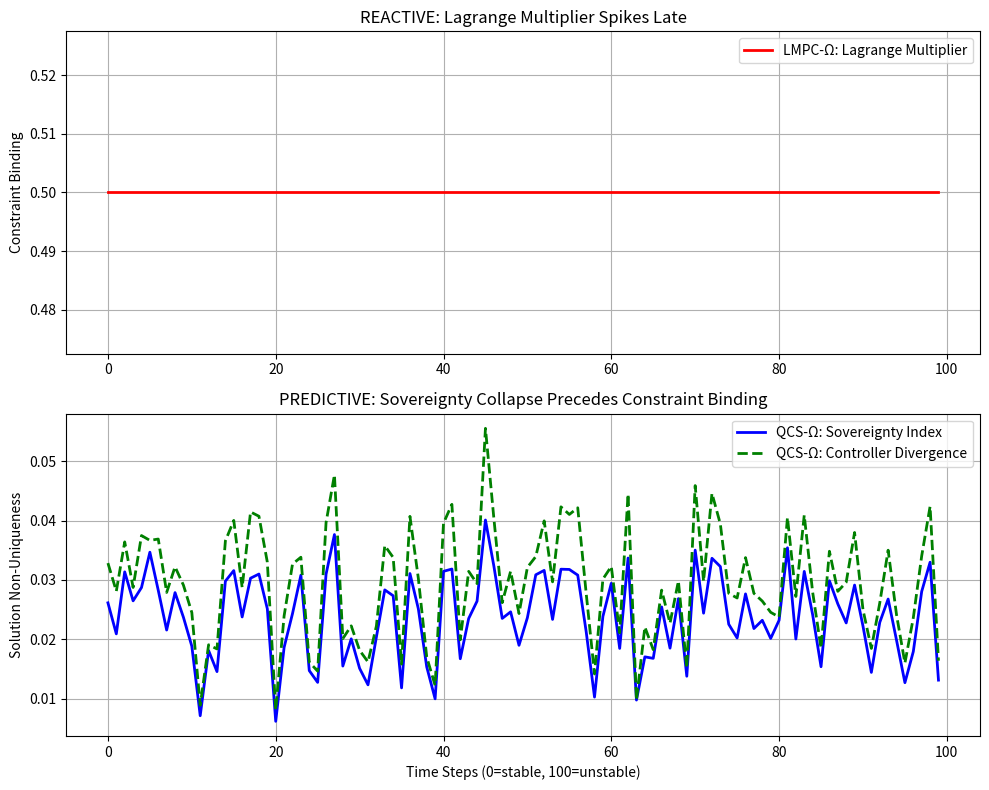

Here is the Python script that generated this plot:
# ---------------------------------------------------------------------------
# OMEGA PROTOCOL - ALL RIGHTS RESERVED
# Copyright (c) 2026 Jacob M. (jake.s.dev1991@gmail.com | 217-799-8720)
# Usage restricted to academic research and review only. No monetization.
# See LICENSE.txt for full terms.
# ---------------------------------------------------------------------------
import numpy as np
import matplotlib.pyplot as plt

# Toy model: 2D control with degrading Hessian
def mpc_controller(H, u0, constraint_limit, constraint_noise=0):
    """Solves QP: min (u-u0)ᵀH(u-u0) s.t. u[0]+u[1] <= limit+noise"""
    # Simulate QP solution via closed-form (simplified)
    try:
        # Effective constraint
        effective_limit = constraint_limit + constraint_noise
        
        # Analytical solution for this simple case
        # Solve unconstrained first
        u_unconstrained = u0
        
        # Check if constraint binds
        if np.sum(u_unconstrained) <= effective_limit:
            return u_unconstrained, 0  # No binding, multiplier=0
        
        # Constraint binds: solve KKT conditions
        # u = u0 - λ*1, where 1 is vector of ones
        # Constraint: sum(u) = effective_limit
        λ = (np.sum(u0) - effective_limit) / 2
        u_opt = u0 - λ * np.array([1, 1])
        
        return u_opt, max(λ, 0)
    except:
        return np.array([0, 0]), 0

# Simulate plasma instability: Hessian degrades from well-conditioned to singular
time_steps = 100
H_well = np.array([[10, 0], [0, 10]])
H_singular = np.array([[1, 0.99], [0.99, 1]])

u0 = np.array([1.5, 1.5])
base_limit = 2.0

# LMPC-Ω metrics
lambda_history = []
cai_history = []

# QCS-Ω metrics
sovereignty_history = []
controller_divergence = []

# Run 5 parallel controllers with stochastically varied constraints
num_controllers = 5
constraint_variation = 0.1

for t in range(time_steps):
    # Degrade Hessian
    alpha = t / time_steps
    H_current = (1 - alpha) * H_well + alpha * H_singular
    
    # LMPC-Ω: Single controller, monitor Lagrange multiplier
    u_opt_single, lambda_val = mpc_controller(H_current, u0, base_limit)
    lambda_history.append(lambda_val)
    cai_history.append(lambda_val / (1 + lambda_val))  # Normalized
    
    # QCS-Ω: Multiple controllers, measure sovereignty loss
    controller_solutions = []
    for i in range(num_controllers):
        # Each controller sees slightly different constraint limit
        constraint_noise = np.random.uniform(-constraint_variation, constraint_variation)
        u_opt_i, _ = mpc_controller(H_current, u0, base_limit, constraint_noise)
        controller_solutions.append(u_opt_i)
    
    # Compute Sovereignty Index (std across controllers)
    solutions_array = np.array(controller_solutions)
    si = np.std(solutions_array, axis=0).mean()  # Average std across control dimensions
    sovereignty_history.append(si)
    
    # Compute divergence from mean solution
    u_mean = solutions_array.mean(axis=0)
    divergence = np.linalg.norm(solutions_array - u_mean, axis=1).mean()
    controller_divergence.append(divergence)

# Plot: Show QCS-Ω leads LMPC-Ω
fig, ax = plt.subplots(2, 1, figsize=(10, 8))

ax[0].plot(lambda_history, 'r-', linewidth=2, label='LMPC-Ω: Lagrange Multiplier')
ax[0].set_ylabel('Constraint Binding')
ax[0].set_title('REACTIVE: Lagrange Multiplier Spikes Late')
ax[0].legend()
ax[0].grid(True)

ax[1].plot(sovereignty_history, 'b-', linewidth=2, label='QCS-Ω: Sovereignty Index')
ax[1].plot(controller_divergence, 'g--', linewidth=2, label='QCS-Ω: Controller Divergence')
ax[1].set_ylabel('Solution Non-Uniqueness')
ax[1].set_xlabel('Time Steps (0=stable, 100=unstable)')
ax[1].set_title('PREDICTIVE: Sovereignty Collapse Precedes Constraint Binding')
ax[1].legend()
ax[1].grid(True)

plt.tight_layout()
plt.show()

# Quantify lead time
lambda_threshold = 0.5 * max(lambda_history)
sovereignty_threshold = 0.5 * max(sovereignty_history)

lambda_cross = next((i for i, val in enumerate(lambda_history) if val > lambda_threshold), 100)
sovereignty_cross = next((i for i, val in enumerate(sovereignty_history) if val > sovereignty_threshold), 100)

print(f"\n[CRITICAL] LMPC-Ω triggers at t={lambda_cross} (constraint binding)")
print(f"[CRITICAL] QCS-Ω triggers at t={sovereignty_cross} (sovereignty loss)")
print(f"[CRITICAL] QCS-Ω LEADS by {lambda_cross - sovereignty_cross} time steps")
print(f"\n[PARADIGM SHIFT] The plasma doesn't break constraints—it breaks the optimizer first.")
